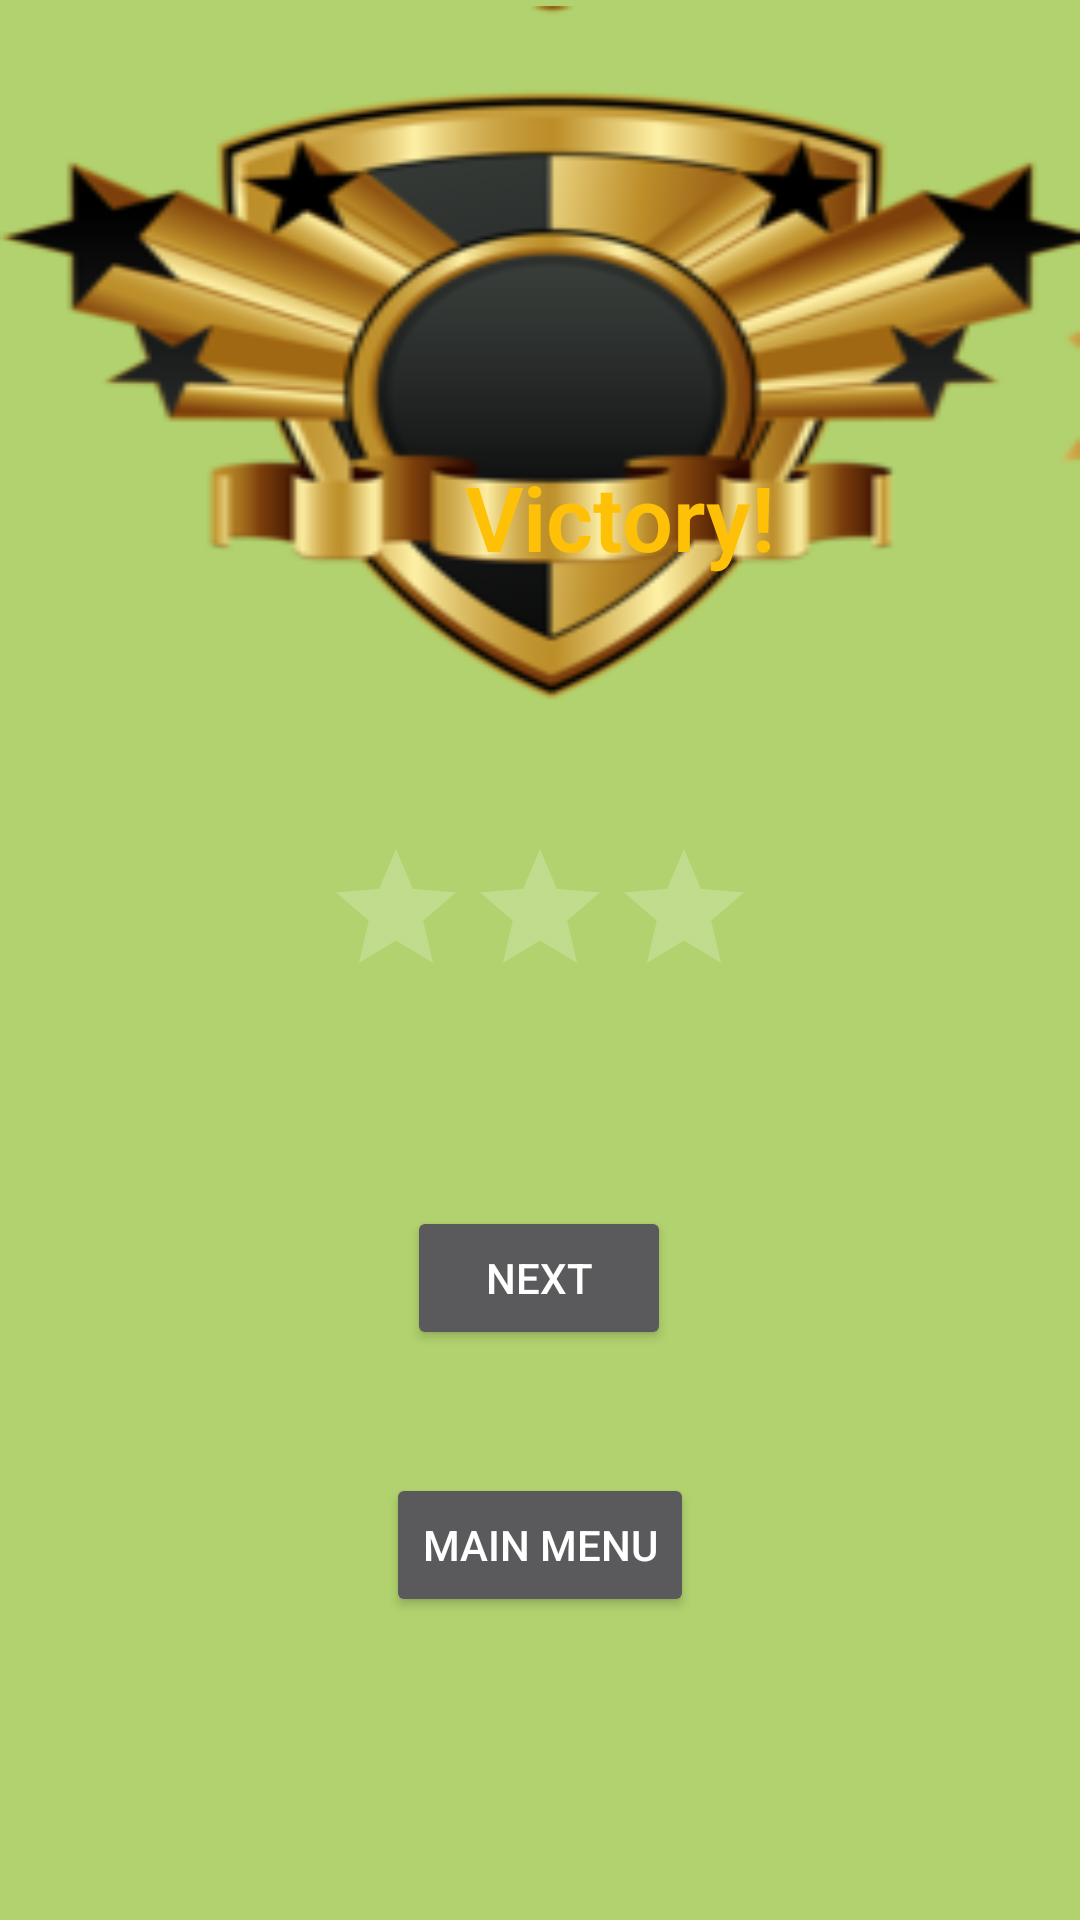

This screen was rendered from an Android layout file. Write that file and the resources it references.
<!-- AndroidManifest.xml: application theme AppTheme -->
<!-- res/layout/activity_ende.xml -->
<?xml version="1.0" encoding="utf-8"?>
<androidx.constraintlayout.widget.ConstraintLayout xmlns:android="http://schemas.android.com/apk/res/android"
    xmlns:app="http://schemas.android.com/apk/res-auto"
    xmlns:tools="http://schemas.android.com/tools"
    android:layout_width="match_parent"
    android:layout_height="match_parent"
    android:background="#b1d26e"
    tools:context=".End">

    <Button
        android:id="@+id/btnmainMenu"
        android:layout_width="wrap_content"
        android:layout_height="wrap_content"
        android:layout_marginBottom="101dp"
        android:text="Main Menu"
        app:layout_constraintBottom_toBottomOf="parent"
        app:layout_constraintEnd_toEndOf="parent"
        app:layout_constraintStart_toStartOf="parent"
        app:layout_constraintTop_toBottomOf="@+id/btnNextLvl" />

    <Button
        android:id="@+id/btnNextLvl"
        android:layout_width="wrap_content"
        android:layout_height="wrap_content"
        android:layout_marginStart="7dp"
        android:layout_marginLeft="7dp"
        android:layout_marginBottom="41dp"
        android:text="Next"
        app:layout_constraintBottom_toTopOf="@+id/btnmainMenu"
        app:layout_constraintStart_toStartOf="@+id/btnmainMenu"
        app:layout_constraintTop_toBottomOf="@+id/ratingBarEnd" />

    <RatingBar
        android:id="@+id/ratingBarEnd"
        android:layout_width="wrap_content"
        android:layout_height="wrap_content"
        android:layout_marginBottom="66dp"
        android:numStars="3"
        app:layout_constraintBottom_toTopOf="@+id/btnNextLvl"
        app:layout_constraintEnd_toEndOf="parent"
        app:layout_constraintStart_toStartOf="parent"
        app:layout_constraintTop_toBottomOf="@+id/txtScore" />

    <TextView
        android:id="@+id/txtScore"
        android:layout_width="0dp"
        android:layout_height="0dp"
        android:layout_marginTop="2dp"
        android:layout_marginBottom="40dp"
        android:autoText="false"
        android:background="@drawable/end1_banner"
        android:freezesText="false"
        android:lineSpacingExtra="8sp"
        android:paddingLeft="155dp"
        android:paddingTop="150dp"
        android:text="Victory!"
        android:textAppearance="@style/TextAppearance.AppCompat.Display4"
        android:textColor="#FFC107"
        android:textIsSelectable="false"
        android:textSize="30sp"
        android:textStyle="bold"
        app:layout_constraintBottom_toTopOf="@+id/ratingBarEnd"
        app:layout_constraintEnd_toEndOf="parent"
        app:layout_constraintStart_toStartOf="parent"
        app:layout_constraintTop_toTopOf="parent" />

</androidx.constraintlayout.widget.ConstraintLayout>
<!-- resources referenced by this layout -->
<resources>
  <!-- drawable end1_banner: png bitmap (drawable-v24, 39025 bytes) -->
  <style name="AppTheme" parent="Theme.AppCompat.NoActionBar">
          
          <item name="colorPrimary">@color/cardview_shadow_start_color</item>
          <item name="colorPrimaryDark">@color/cardview_shadow_start_color</item>
          <item name="colorAccent">@color/colorAccent</item>
      </style>
  <color name="colorAccent">#03DAC5</color>
</resources>
